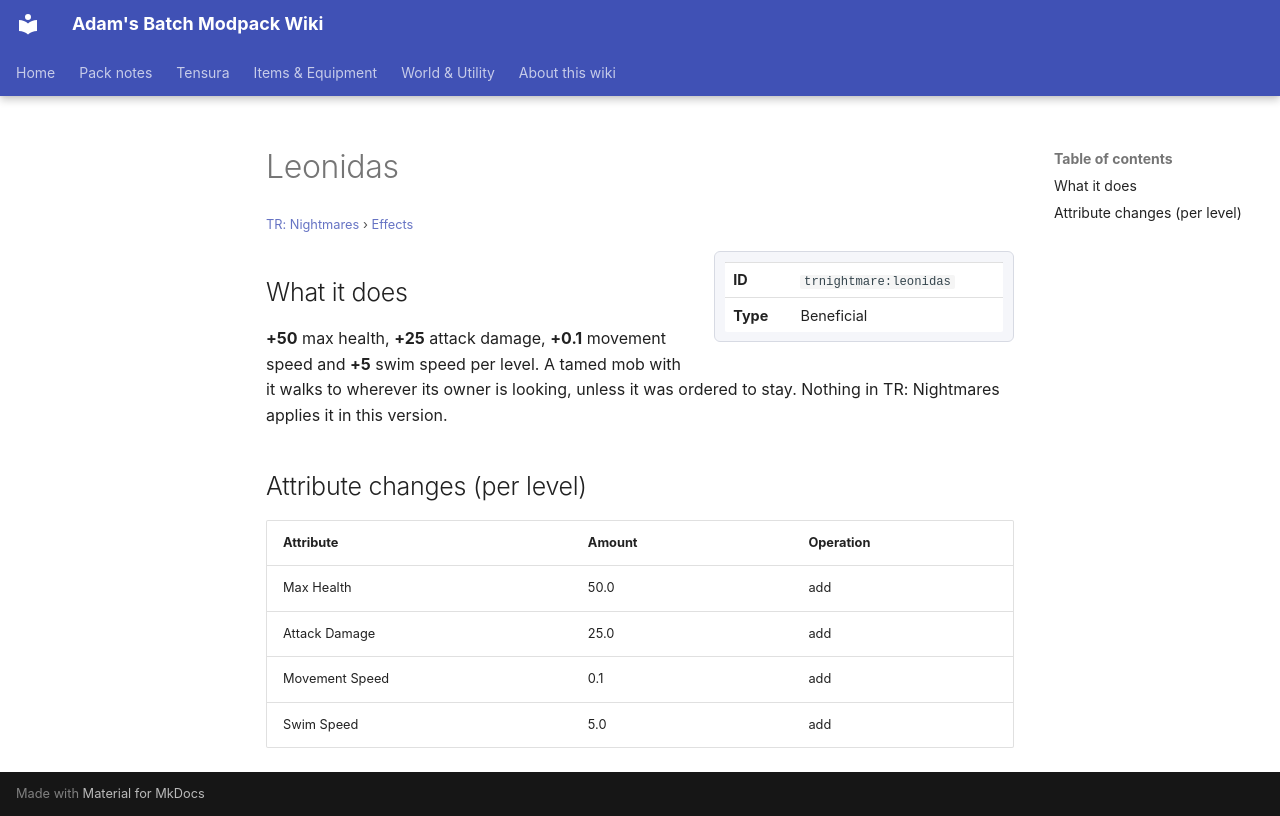

repository: Proteus-Nell/Adams-Batch-MC-Modpack-Wiki · page: tr-nightmares/effects/leonidas/index.html · generator: mkdocs

# Leonidas

<small>[TR: Nightmares](../index.md) &rsaquo; [Effects](index.md)</small>

<div class="infobox" markdown>

| | |
|---|---|
| **ID** | `trnightmare:leonidas` |
| **Type** | Beneficial |

</div>

## What it does

**+50** max health, **+25** attack damage, **+0.1** movement speed and **+5** swim speed per level. A tamed mob with it walks to wherever its owner is looking, unless it was ordered to stay. Nothing in TR: Nightmares applies it in this version.

## Attribute changes (per level)

| Attribute | Amount | Operation |
|---|---|---|
| Max Health | 50.0 | add |
| Attack Damage | 25.0 | add |
| Movement Speed | 0.1 | add |
| Swim Speed | 5.0 | add |
